Run: headless pygame with SDL's dummy video driver; simulated clock (each Clock.tick advances the game by its frame time, no real sleeping); random seed 0; keys injected as events and as key.get_pressed() state; no mouse input.
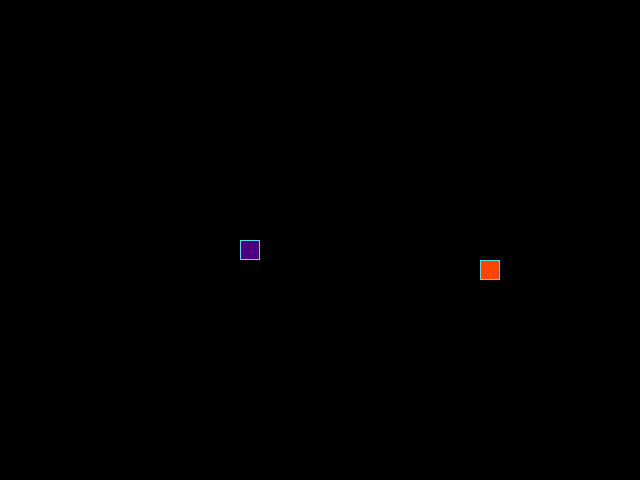
Frame 1 of 4 · flips 1–60 · no input
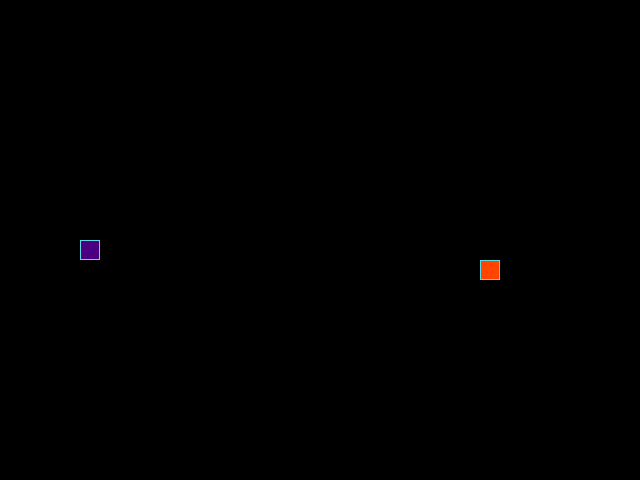
Frame 2 of 4 · flips 61–180 · tapped SPACE, RETURN · held RIGHT (→), D
Frame 3 of 4 · flips 181–300 · held DOWN (↓), S · screen unchanged from frame 2, image omitted
Frame 4 of 4 · flips 301–420 · held LEFT (←), A, UP (↑), W · screen same as frame 1, image omitted

The pygame program that drew these frames:

from random import choice, randint

import pygame

# Константы для размеров поля и сетки:
SCREEN_WIDTH, SCREEN_HEIGHT = 640, 480
GRID_SIZE = 20
GRID_WIDTH = SCREEN_WIDTH // GRID_SIZE
GRID_HEIGHT = SCREEN_HEIGHT // GRID_SIZE

# Направления движения:
UP = (0, -1)
DOWN = (0, 1)
LEFT = (-1, 0)
RIGHT = (1, 0)

# Цвет фона - черный:
BOARD_BACKGROUND_COLOR = (0, 0, 0)

# Цвет границы ячейки
BORDER_COLOR = (93, 216, 228)

# Цвет яблока
APPLE_COLOR = (255, 69, 0)

# Цвет змейки
SNAKE_COLOR = (75, 0, 130)

# Скорость движения змейки:
SPEED = 30

# Настройка игрового окна:
screen = pygame.display.set_mode((SCREEN_WIDTH, SCREEN_HEIGHT), 0, 32)

# Заголовок окна игрового поля:
pygame.display.set_caption('Змейка')

# Настройка времени:
clock = pygame.time.Clock()


class GameObject:
    """
    Базовый класс для игровых объектов.

    Атрибуты:
        position (tuple): Координаты объекта на игровом поле (x, y).
        body_color (tuple): Цвет объекта в формате RGB.
    """

    def __init__(self, position=None):
        """
        Инициализирует игровой объект.

        Args:
            position (tuple, optional): Начальная позиция объекта.
                Если не указана, используется центр экрана.
        """
        self.position = position if position else (
            SCREEN_WIDTH // 2, SCREEN_HEIGHT // 2
        )
        self.body_color = None  # Должен быть определен в дочерних классах

    def draw(self):
        """
        Абстрактный метод для отрисовки объекта.
        Должен быть переопределен в дочерних классах.
        """
        pass


class Apple(GameObject):
    """
    Класс, представляющий яблоко в игре.

    Атрибуты:
        body_color (tuple): Цвет яблока (красный).
        position (tuple): Позиция яблока на игровом поле.
    """

    def __init__(self, position=None):
        """
        Инициализирует яблоко.

        Args:
            position (tuple, optional): Начальная позиция яблока.
                Если не указана, выбирается случайная позиция.
        """
        super().__init__(position)
        self.body_color = APPLE_COLOR
        if position is None:
            self.randomize_position()

    def randomize_position(self):
        """
        Устанавливает случайную позицию для яблока в пределах игрового поля.
        """
        x = randint(0, GRID_WIDTH - 1) * GRID_SIZE
        y = randint(0, GRID_HEIGHT - 1) * GRID_SIZE
        self.position = (x, y)

    def draw(self):
        """
        Отрисовывает яблоко на игровом поле.
        """
        rect = pygame.Rect(self.position, (GRID_SIZE, GRID_SIZE))
        pygame.draw.rect(screen, self.body_color, rect)
        pygame.draw.rect(screen, BORDER_COLOR, rect, 1)


class Snake(GameObject):
    """
    Класс, представляющий змейку в игре.

    Атрибуты:
        positions (list): Список позиций всех сегментов змейки.
        direction (tuple): Текущее направление движения.
        next_direction (tuple): Следующее направление движения.
        body_color (tuple): Цвет змейки (зеленый).
        last (tuple): Позиция последнего удаленного сегмента.
        length (int): Длина змейки.
    """

    def __init__(self, position=None):
        """
        Инициализирует змейку.

        Args:
            position (tuple, optional): Начальная позиция змейки.
                Если не указана, используется центр экрана.
        """
        super().__init__(position)
        self.positions = [self.position]
        self.direction = RIGHT
        self.next_direction = None
        self.body_color = SNAKE_COLOR
        self.last = None
        self.length = 1

    def update_direction(self):
        """
        Обновляет направление движения змейки на основе next_direction.
        """
        if self.next_direction:
            self.direction = self.next_direction
            self.next_direction = None

    def get_head_position(self):
        """
        Возвращает позицию головы змейки.

        Returns:
            tuple: Координаты головы змейки (x, y).
        """
        return self.positions[0]

    def move(self):
        """
        Перемещает змейку на одну клетку в текущем направлении.
        Добавляет новую голову и удаляет хвост, если длина не увеличилась.
        """
        head_x, head_y = self.get_head_position()
        dx, dy = self.direction
        new_x = (head_x + dx * GRID_SIZE) % SCREEN_WIDTH
        new_y = (head_y + dy * GRID_SIZE) % SCREEN_HEIGHT
        new_head = (new_x, new_y)

        self.positions.insert(0, new_head)

        if len(self.positions) > self.length:
            self.last = self.positions.pop()
        else:
            self.last = None

    def draw(self):
        """
        Отрисовывает змейку на игровом поле.
        """
        for position in self.positions[:-1]:
            rect = (pygame.Rect(position, (GRID_SIZE, GRID_SIZE)))
            pygame.draw.rect(screen, self.body_color, rect)
            pygame.draw.rect(screen, BORDER_COLOR, rect, 1)

        # Отрисовка головы змейки
        head_rect = pygame.Rect(self.positions[0], (GRID_SIZE, GRID_SIZE))
        pygame.draw.rect(screen, self.body_color, head_rect)
        pygame.draw.rect(screen, BORDER_COLOR, head_rect, 1)

        # Затирание последнего сегмента
        if self.last:
            last_rect = pygame.Rect(self.last, (GRID_SIZE, GRID_SIZE))
            pygame.draw.rect(screen, BOARD_BACKGROUND_COLOR, last_rect)

    def reset(self):
        """
        Сбрасывает змейку в начальное состояние.
        """
        self.positions = [self.position]
        self.direction = RIGHT
        self.next_direction = None
        self.last = None
        self.length = 1


def handle_keys(game_object):
    """
    Обрабатывает нажатия клавиш для изменения направления змейки.

    Args:
        game_object (Snake): Объект змейки для управления.
    """
    for event in pygame.event.get():
        if event.type == pygame.QUIT:
            pygame.quit()
            raise SystemExit
        elif event.type == pygame.KEYDOWN:
            if event.key == pygame.K_UP and game_object.direction != DOWN:
                game_object.next_direction = UP
            elif event.key == pygame.K_DOWN and game_object.direction != UP:
                game_object.next_direction = DOWN
            elif event.key == pygame.K_LEFT and game_object.direction != RIGHT:
                game_object.next_direction = LEFT
            elif event.key == pygame.K_RIGHT and game_object.direction != LEFT:
                game_object.next_direction = RIGHT


def main():
    """
    Основная функция игры. Содержит главный игровой цикл.
    """
    # Инициализация PyGame:
    pygame.init()

    # Создание игровых объектов
    snake = Snake()
    apple = Apple()

    while True:
        clock.tick(SPEED)

        # Обработка событий клавиатуры
        handle_keys(snake)

        # Обновление направления змейки
        snake.update_direction()

        # Перемещение змейки
        snake.move()

        # Проверка, съела ли змейка яблоко
        if snake.get_head_position() == apple.position:
            snake.length += 1
            apple.randomize_position()

            # Проверка, чтобы яблоко не появилось на змейке
            while apple.position in snake.positions:
                apple.randomize_position()

        # Проверка столкновения с собой
        if snake.get_head_position() in snake.positions[1:]:
            snake.reset()
            apple.randomize_position()

        # Отрисовка
        screen.fill(BOARD_BACKGROUND_COLOR)
        snake.draw()
        apple.draw()

        # Обновление экрана
        pygame.display.update()


if __name__ == '__main__':
    main()
